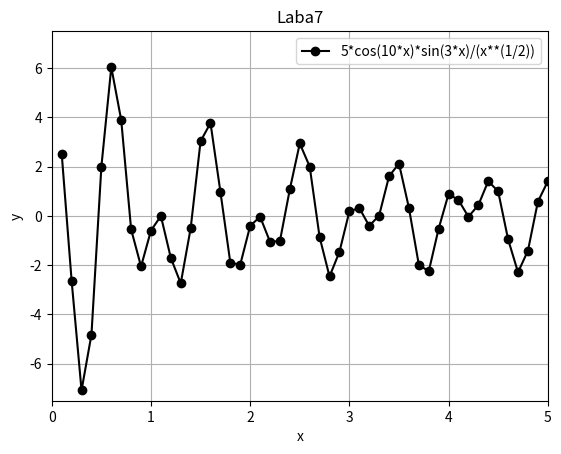

Write Python code to recreate this figure.
from numpy import *
import matplotlib.pyplot as plt
def f(x):
    return 5*cos(10*x)*sin(3*x)/(x**(1/2))
x = linspace(0, 5, 51)
y = f(x)
plt.plot(x, y, 'ko-', label='5*cos(10*x)*sin(3*x)/(x**(1/2))')
plt.axis([0, 5, -7.5, 7.5])
plt.title('Laba7')
plt.xlabel('x')
plt.ylabel('y')
plt.grid(axis='both')
plt.legend(loc='upper right')
plt.show()